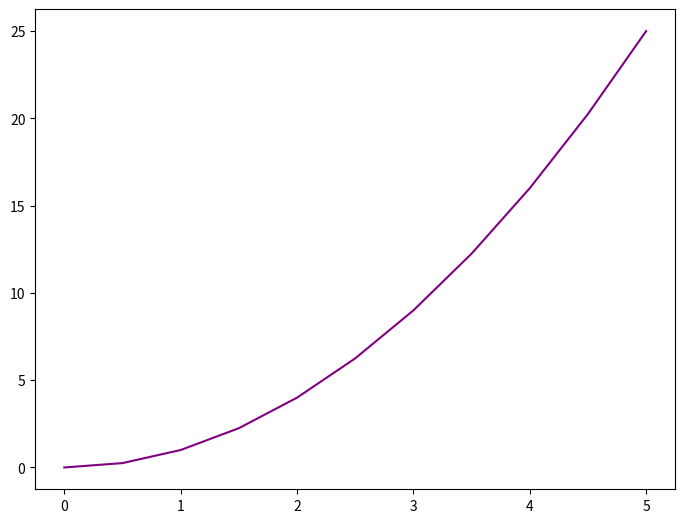

Source code (Python):
import matplotlib.pyplot as plt
import numpy as np
x=np.linspace(0,5,11)
y=x**2
fig=plt.figure()
axes=fig.add_axes([0,0,1,1])
axes.plot(x,y,color="purple")
plt.show()